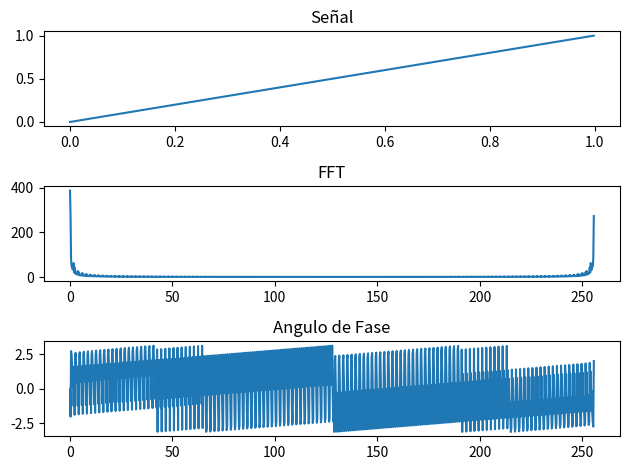

Write the Python code that produced this figure.
import matplotlib.pyplot as plt
import numpy as np
import time
from scipy import signal

#Funcion para acomodar fft_shift
"""
def FFT_radix2(x):
    delta = 1
    N = len(x)
    n = log2(N)
    for _pass_ in range(1,n):
        W = np.exp((-1j*2*np.pi)/2*delta)
        a = 0
        while(a < delta):
            b = 0
            while(b < N):

                t0 = x[b+a]+W
                
                
            b = b + 2*delta
        
    return None
"""
"""
def rect(T):
    return lambda t: (-T/2 <= t) & (t < T/2)
"""
def naiveFFT(x):
    ''' The naive implementation for comparison '''
    N = x.size
    X = np.ones(N)*(0+0j)

    for k in range(N):
        A = np.ones(N)*(0+0j)
        for n in range(N):
            A[n] = x[n]*np.exp(complex(0, 2*np.pi*k*n/N))
        X[k] = sum(A)

    return X


def FFT(x):
    ''' Recursive radix-2 FFT '''
    x = np.array(x, dtype=float)
    N = int(x.size)
    
    # Use the naive version when the size is small enough
    if N <= 8:
        return naiveFFT(x)
    else:
        #Calculate first half of the W veco
        k = np.arange(N//2)
        W = np.exp(-2j*np.pi*k/N)
        evens = FFT(x[::2])
        odds = FFT(x[1::2])
        return np.concatenate([evens + (W * odds), evens - (W * odds)])
    return 0

# Test with the data from last notebook
def f_A(t):
    return 5+2*np.cos((2*np.pi*t)-(np.pi/2)) + 3*np.cos(4*np.pi*t)

def f_B(t):
    return 5+8*np.cos((2*np.pi*t)-(np.pi/2))+4*np.cos(4*np.pi*t)+2*np.cos((8*np.pi*t)-(np.pi/2))+np.cos(16*np.pi*t)+2*np.cos((32*np.pi-(np.pi/2)))

def rect(t):
    return signal.square(2 * np.pi * 5 * t)

def rect2(x):
    y = x
    for i in range(len(x)):
        if abs(x[i]) <= 0.5:
            y[i] = 1
        else:
            y[i] = 0
    return y

def exp_func(x):
    y = x
    for i in range(len(x)):
        if x[i] > 0:
            y[i] = np.exp(-4*x[i])
        else:
            y[i] = 0
    return y

def sgn(t):
    """Sign function"""
    return 1 * (t >= 0) - 1 * (t < 0)

def u(t):
    """Unit step function"""
    return 1 * (t >= 0)

def x(t):
    return np.exp(-0.2 * t) * (t >= 0)

def esc_uni(x):
    y = x
    for i in range(len(x)):
        if x[i] <= 0:
            y[i] = 0
        else:
            y[i] = 1
    return y

# Create a time-series signal
N = 2**10
t = np.linspace(-2, 2, N)
T = t[1]-t[0]
#signal = rect(t)
signal = exp_func(t)
print(signal)
print(exp_func(t))
fft = FFT(signal)
#multiplicar a -1 a los indices para ver centrado

# Calculate the frequency scale for the plot
freq_scale = np.linspace(0,1/T, N)

print("sampling_frequency: " + str(1/T))

# Plot the results
# spectrum = fft(signal)
# magnitude = np.abs(spectrum)
# phase = np.angle(spectrum)
f, (ax1,ax2,ax3) = plt.subplots(3, 1)
ax1.plot(t, signal)
ax1.set_title('Señal')
ax2.plot(freq_scale, np.absolute(fft))
#ax2.plot(freq_scale, np.absolute(fft))
ax2.set_title('FFT')
ax3.plot(freq_scale, np.angle(fft))
ax3.set_title('Angulo de Fase')
f.tight_layout()
#plt.plot

plt.savefig("fourier_transform_signalRect.png")
#plt.show()

"""
def rect(x):
    y = x
    for i in range(len(x)):
        if abs(x[i]) <= 0.5:
            y[i] = 1
        else:
            y[i] = 0
    return y

def esc_uni(x):
    y = x
    for i in range(len(x)):
        if x[i] <= 0:
            y[i] = 0
        else:
            y[i] = 1
    return y

def exp_func(x):
    y = x
    for i in range(len(x)):
        if x[i] > 0:
            y[i] = np.exp(-4*x[i])
        else:
            y[i] = 0
    return y

x = np.linspace(-2,2,1000)
y = rect(x)
plt.plot(x,y,label=r'$y=e^-4t$',color="dodgerblue")
axes = plt.gca()
axes.set_xlim([x.min(),x.max()])
axes.set_ylim([y.min(),y.max()])
plt.title('Exponential Curve')
plt.xlabel('$x$')
plt.ylabel('$\exp(x)$')
plt.legend(loc='upper left')
plt.plot
plt.show()
"""
